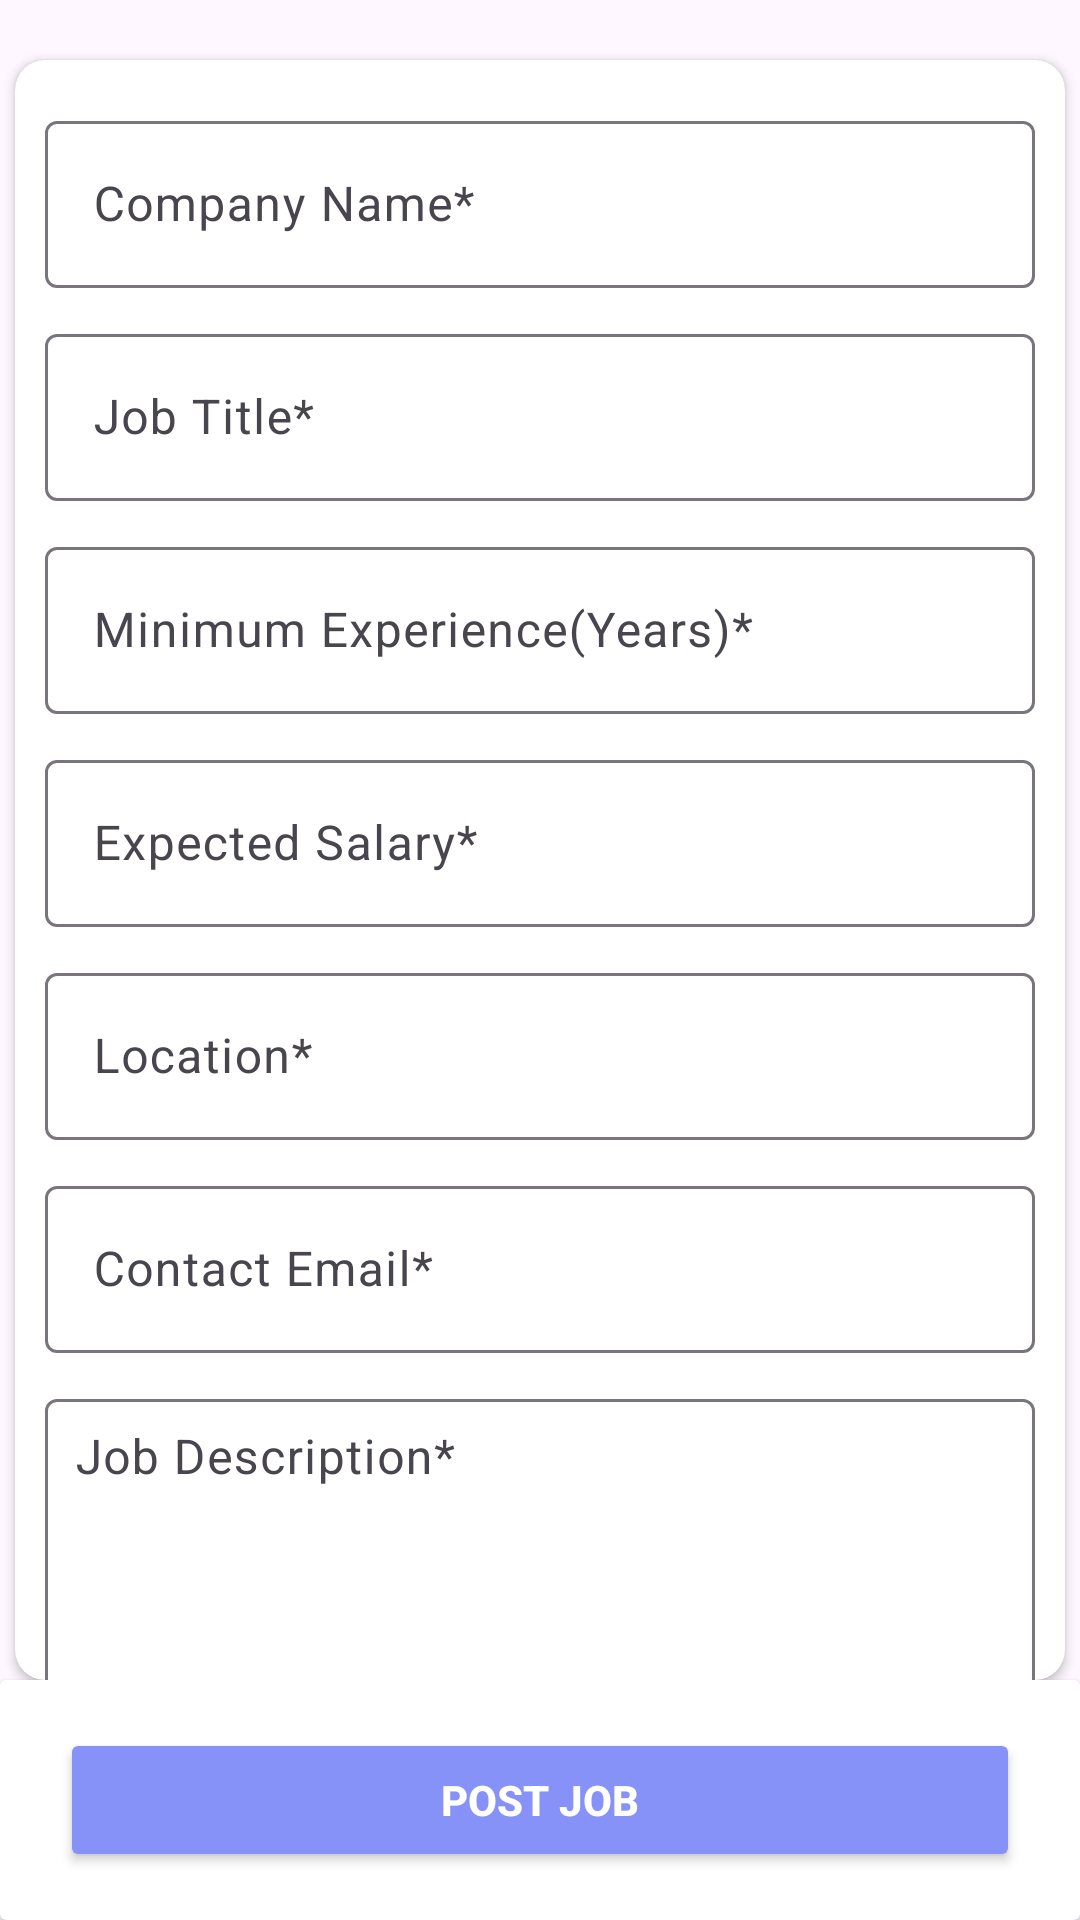

Produce the Android XML layout that renders to this screen, including the resource entries it uses.
<!-- AndroidManifest.xml: application theme Theme.Alumni_Network -->
<!-- res/layout/fragment_post_jobs.xml -->
<?xml version="1.0" encoding="utf-8"?>
<RelativeLayout xmlns:android="http://schemas.android.com/apk/res/android"
    xmlns:tools="http://schemas.android.com/tools"
    android:layout_width="match_parent"
    android:layout_height="match_parent"
    xmlns:app="http://schemas.android.com/apk/res-auto"
    tools:context=".PostJobs">

    <androidx.cardview.widget.CardView
        android:layout_width="match_parent"
        android:layout_height="match_parent"
        android:layout_marginStart="5dp"
        android:layout_marginTop="20dp"
        android:layout_above="@id/footerCard"
        android:layout_marginEnd="5dp"
        android:elevation="2dp"
        app:cardCornerRadius="10dp">

       <ScrollView
           android:layout_width="match_parent"
           android:layout_height="wrap_content"

           android:scrollbars="none">
           <LinearLayout
               android:layout_marginTop="15dp"
               android:layout_marginBottom="15dp"
               android:layout_width="match_parent"
               android:layout_height="wrap_content"
               android:orientation="vertical">

               <com.google.android.material.textfield.TextInputLayout
                   android:layout_width="match_parent"
                   android:layout_height="wrap_content"
                   app:placeholderText="Company Name"
                   android:hint="Company Name*"
                   app:hintTextColor="@color/black"
                   android:layout_marginStart="10dp"
                   android:layout_marginBottom="10dp"
                   android:layout_marginEnd="10dp">
                   <com.google.android.material.textfield.TextInputEditText
                       android:id="@+id/companyNameForJob"
                       android:layout_width="match_parent"
                       android:layout_height="wrap_content"
                       android:ems="10">
                   </com.google.android.material.textfield.TextInputEditText>
               </com.google.android.material.textfield.TextInputLayout>


               <com.google.android.material.textfield.TextInputLayout
                   android:layout_width="match_parent"
                   android:layout_height="wrap_content"
                   android:hint="Job Title*"
                   app:placeholderText="Job Title"
                   app:hintTextColor="@color/black"
                   android:layout_marginBottom="10dp"
                   android:layout_marginStart="10dp"
                   android:layout_marginEnd="10dp">
                   <com.google.android.material.textfield.TextInputEditText
                       android:id="@+id/JobtitleforJob"
                       android:layout_width="match_parent"
                       android:layout_height="wrap_content"
                       android:ems="10">
                   </com.google.android.material.textfield.TextInputEditText>
               </com.google.android.material.textfield.TextInputLayout>



               <com.google.android.material.textfield.TextInputLayout
                   android:layout_width="match_parent"
                   android:layout_height="wrap_content"
                   android:hint="Minimum Experience(Years)*"
                   app:placeholderText="Minimum Experience(Year)"
                   app:hintTextColor="@color/black"
                   android:layout_marginBottom="10dp"
                   android:layout_marginStart="10dp"
                   android:layout_marginEnd="10dp">
                   <com.google.android.material.textfield.TextInputEditText
                       android:id="@+id/MinimumExperienceForJob"
                       android:layout_width="match_parent"
                       android:layout_height="wrap_content"
                       android:ems="10">
                   </com.google.android.material.textfield.TextInputEditText>
               </com.google.android.material.textfield.TextInputLayout>


               <com.google.android.material.textfield.TextInputLayout
                   android:layout_width="match_parent"
                   android:layout_height="wrap_content"
                   android:hint="Expected Salary*"
                   app:placeholderText="Expected Salary"
                   app:hintTextColor="@color/black"
                   android:layout_marginBottom="10dp"
                   android:layout_marginStart="10dp"
                   android:layout_marginEnd="10dp">
                   <com.google.android.material.textfield.TextInputEditText
                       android:id="@+id/SalaryforJob"
                       android:layout_width="match_parent"
                       android:layout_height="wrap_content"
                       android:ems="10">
                   </com.google.android.material.textfield.TextInputEditText>
               </com.google.android.material.textfield.TextInputLayout>


               <com.google.android.material.textfield.TextInputLayout
                   android:layout_width="match_parent"
                   android:layout_height="wrap_content"
                   android:hint="Location*"
                   app:placeholderText="Location"
                   app:hintTextColor="@color/black"
                   android:layout_marginBottom="10dp"
                   android:layout_marginStart="10dp"
                   android:layout_marginEnd="10dp">
                   <com.google.android.material.textfield.TextInputEditText
                       android:id="@+id/locationforJob"
                       android:layout_width="match_parent"
                       android:layout_height="wrap_content"
                       android:ems="10">
                   </com.google.android.material.textfield.TextInputEditText>
               </com.google.android.material.textfield.TextInputLayout>



               <com.google.android.material.textfield.TextInputLayout
                   android:layout_width="match_parent"
                   android:layout_height="wrap_content"
                   android:hint="Contact Email*"
                   app:placeholderText="Contact Email"
                   app:hintTextColor="@color/black"
                   android:layout_marginBottom="10dp"
                   android:layout_marginStart="10dp"
                   android:layout_marginEnd="10dp">
                   <com.google.android.material.textfield.TextInputEditText
                       android:id="@+id/ContactEmailforJob"
                       android:layout_width="match_parent"
                       android:layout_height="wrap_content"
                       android:ems="10">
                   </com.google.android.material.textfield.TextInputEditText>
               </com.google.android.material.textfield.TextInputLayout>


               <com.google.android.material.textfield.TextInputLayout
                   android:layout_width="match_parent"
                   android:layout_height="150dp"
                   android:hint="Job Description*"
                   app:placeholderText="Job Description"
                   app:hintTextColor="@color/black"
                   android:layout_marginBottom="30dp"
                   android:layout_marginStart="10dp"
                   android:layout_marginEnd="10dp">
                   <com.google.android.material.textfield.TextInputEditText
                       android:id="@+id/JobDescriptionforJob"
                       android:gravity="start|top"
                       android:layout_width="match_parent"
                       android:padding="10dp"
                       android:layout_height="145dp"
                       android:ems="10">
                   </com.google.android.material.textfield.TextInputEditText>
               </com.google.android.material.textfield.TextInputLayout>

           </LinearLayout>
       </ScrollView>
    </androidx.cardview.widget.CardView>


    <androidx.cardview.widget.CardView
        android:id="@+id/footerCard"
        android:layout_width="match_parent"
        android:layout_height="80dp"
        android:layout_alignParentBottom="true"
        android:elevation="1dp">

        <LinearLayout
            android:layout_width="match_parent"
            android:layout_height="wrap_content"
            android:gravity="center_vertical"
            android:layout_gravity="center_vertical"
            android:orientation="horizontal">

            <Button
                android:layout_width="match_parent"
                android:layout_height="wrap_content"
                android:backgroundTint="@color/lavender"
                android:layout_marginStart="20dp"
                android:id="@+id/ButtonForJob"
                android:layout_marginEnd="20dp"
                android:textColor="@color/white"
                android:textStyle="bold"
                android:text="Post Job"></Button>

        </LinearLayout>





    </androidx.cardview.widget.CardView>



</RelativeLayout>
<!-- resources referenced by this layout -->
<resources>
  <color name="black">#FF000000</color>
  <color name="lavender">#8692f7</color>
  <color name="white">#FFFFFFFF</color>
  <style name="Theme.Alumni_Network" parent="Base.Theme.Alumni_Network" />
  <style name="Base.Theme.Alumni_Network" parent="Theme.Material3.DayNight.NoActionBar">
          
          
          <item name="colorPrimary">@color/black</item>
          <item name="colorPrimaryVariant">@color/black</item>
          <item name="android:textColorPrimary">@color/black</item>
          <item name="android:statusBarColor">@color/white</item>
      </style>
</resources>
